Photos from the image-classification dataset "bccd_wbc_seg" in the GitHub repository ParthaPratimBanik/An-Automatic-Nucleus-Segmentation-and-CNN-Model-based-Classification-Method-of-White-Blood-Cell. Its 4 classes are: eosinophil, lymphocyte, monocyte, neutrophil.

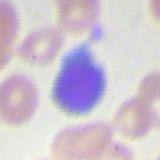
Label: lymphocyte

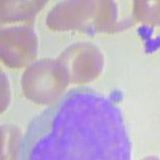
Label: monocyte

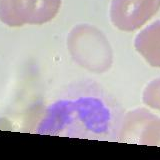
Label: neutrophil

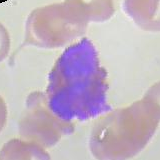
Label: eosinophil

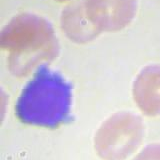
Label: lymphocyte

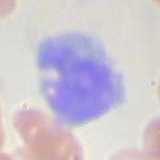
Label: monocyte
